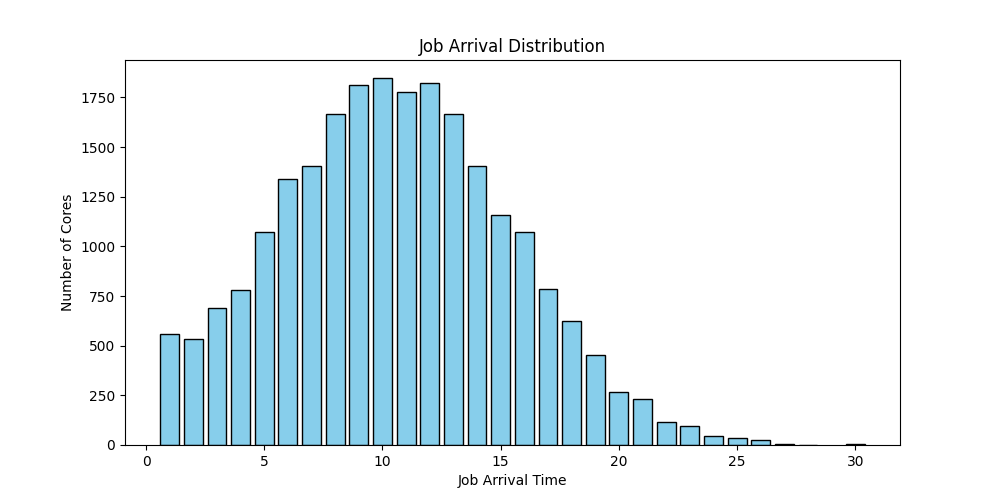

Data behind this chart, as committed beside it:
job_id, arrival_time, mi, allocated_cores
0, 1, 100000, 1
1, 1, 100000, 2
2, 1, 250000, 2
3, 1, 150000, 2
4, 1, 200000, 2
5, 1, 50000, 4
6, 1, 50000, 4
7, 1, 50000, 4
8, 1, 150000, 1
9, 1, 100000, 1
10, 1, 150000, 4
11, 1, 100000, 1
12, 1, 200000, 2
13, 1, 200000, 4
14, 1, 250000, 2
15, 1, 150000, 4
16, 1, 150000, 1
17, 1, 50000, 1
18, 1, 100000, 1
19, 1, 150000, 2
20, 1, 150000, 1
21, 1, 200000, 2
22, 1, 50000, 2
23, 1, 100000, 2
24, 1, 200000, 4
25, 1, 100000, 1
26, 1, 250000, 4
27, 1, 100000, 4
28, 1, 150000, 4
29, 1, 150000, 4
30, 1, 200000, 4
31, 1, 250000, 4
32, 1, 200000, 4
33, 1, 150000, 1
34, 1, 50000, 1
35, 1, 200000, 1
36, 1, 50000, 4
37, 1, 50000, 2
38, 1, 250000, 1
39, 1, 50000, 4
40, 1, 50000, 1
41, 1, 100000, 4
42, 1, 100000, 1
43, 1, 50000, 2
44, 1, 200000, 2
45, 1, 100000, 1
46, 1, 50000, 4
47, 1, 200000, 4
48, 1, 250000, 4
49, 1, 50000, 2
50, 1, 50000, 2
51, 1, 150000, 2
52, 1, 250000, 4
53, 1, 250000, 1
54, 1, 100000, 1
55, 1, 200000, 1
56, 1, 250000, 2
57, 1, 250000, 2
58, 1, 50000, 1
59, 1, 50000, 1
... 9,940 more rows
